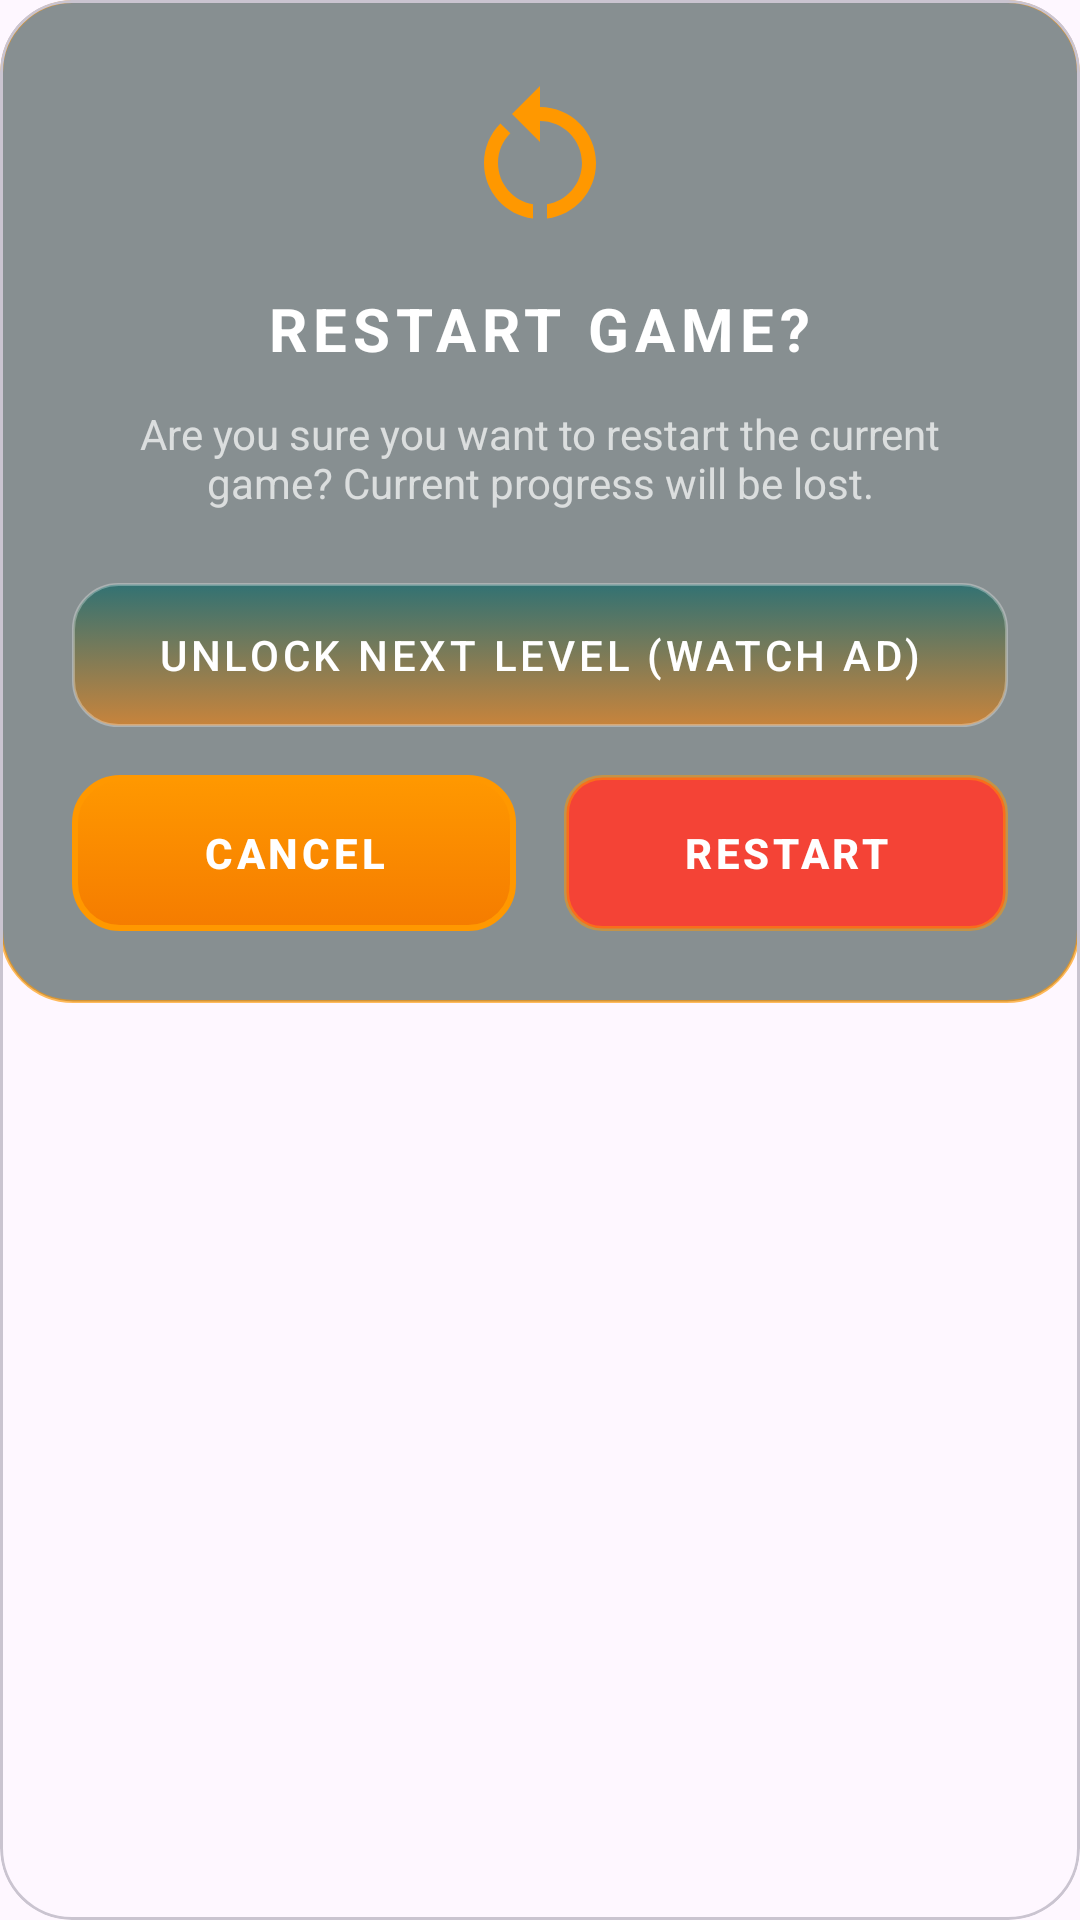

This screen was rendered from an Android layout file. Write that file and the resources it references.
<!-- AndroidManifest.xml: application theme AppTheme -->
<!-- res/layout/custom_restart_dialog_layout.xml -->
<?xml version="1.0" encoding="utf-8"?>
<com.google.android.material.card.MaterialCardView
    xmlns:android="http://schemas.android.com/apk/res/android"
    xmlns:app="http://schemas.android.com/apk/res-auto"
    android:layout_width="match_parent"
    android:layout_height="wrap_content"
    app:cardBackgroundColor="@android:color/transparent"
    app:cardElevation="0dp"
    app:cardCornerRadius="24dp">

    <LinearLayout
        android:layout_width="match_parent"
        android:layout_height="wrap_content"
        android:orientation="vertical"
        android:padding="24dp"
        android:background="@drawable/draw"
        android:gravity="center">

        <ImageView
            android:layout_width="56dp"
            android:layout_height="56dp"
            android:contentDescription="@string/restarting"
            android:src="@drawable/baseline_restart_alt_24"
            app:tint="@color/secondary_variant"
            android:layout_marginBottom="16dp" />

        <TextView
            android:id="@+id/dialog_title"
            android:layout_width="wrap_content"
            android:layout_height="wrap_content"
            android:text="@string/restart_game"
            android:textSize="20sp"
            android:textStyle="bold"
            android:textColor="@color/white"
            android:letterSpacing="0.1"
            android:layout_marginBottom="12dp" />

        <TextView
            android:id="@+id/dialog_message"
            android:layout_width="wrap_content"
            android:layout_height="wrap_content"
            android:text="@string/are_you_sure_you_want_to_restart_the_current_game_current_progress_will_be_lost"
            android:textSize="14sp"
            android:textColor="#B3FFFFFF"
            android:gravity="center"
            android:layout_marginBottom="24dp"/>

        <com.google.android.material.button.MaterialButton
            android:id="@+id/btn_unlock_next"
            style="@style/Widget.MaterialComponents.Button"
            android:layout_width="match_parent"
            android:layout_height="wrap_content"
            android:layout_marginBottom="16dp"
            android:background="@drawable/add"
            app:backgroundTint="@null"
            android:text="@string/unlock_next_level_watch_ad"
            android:textColor="@color/white"
            app:icon="@drawable/icons"
            app:iconGravity="textStart"
            app:cornerRadius="12dp" />

        <LinearLayout
            android:layout_width="match_parent"
            android:layout_height="wrap_content"
            android:orientation="horizontal">

            <com.google.android.material.button.MaterialButton
                android:id="@+id/btn_no"
                style="@style/Widget.MaterialComponents.Button.TextButton"
                android:layout_width="0dp"
                android:layout_height="52dp"
                android:layout_weight="1"
                android:background="@drawable/button_background_main"
                app:backgroundTint="@null"
                android:text="@string/cancel"
                android:textColor="@color/white"
                android:textStyle="bold"
                android:layout_marginEnd="8dp"
                app:cornerRadius="12dp"
                app:strokeColor="#33FFFFFF"
                app:strokeWidth="1dp" />

            <com.google.android.material.button.MaterialButton
                android:id="@+id/btn_yes"
                style="@style/Widget.MaterialComponents.Button"
                android:layout_width="0dp"
                android:layout_height="52dp"
                android:layout_weight="1"
                android:background="@drawable/fine"
                app:backgroundTint="@null"
                android:text="@string/tt"
                android:textColor="@color/white"
                android:textStyle="bold"
                android:layout_marginStart="8dp"
                app:cornerRadius="12dp" />

        </LinearLayout>
    </LinearLayout>
</com.google.android.material.card.MaterialCardView>
<!-- resources referenced by this layout -->
<resources>
  <color name="secondary_variant">#FF9800</color>
  <color name="white">#FFFFFF</color>
  <!-- drawable baseline_restart_alt_24 (drawable) -->
  <vector xmlns:android="http://schemas.android.com/apk/res/android" android:height="24dp"  android:viewportHeight="24" android:viewportWidth="24" android:width="24dp">
        
      <path android:fillColor="@color/secondary_variant" android:pathData="M12,5V2L8,6l4,4V7c3.31,0 6,2.69 6,6c0,2.97 -2.17,5.43 -5,5.91v2.02c3.95,-0.49 7,-3.85 7,-7.93C20,8.58 16.42,5 12,5z"/>
        
      <path android:fillColor="@color/secondary_variant" android:pathData="M6,13c0,-1.65 0.67,-3.15 1.76,-4.24L6.34,7.34C4.9,8.79 4,10.79 4,13c0,4.08 3.05,7.44 7,7.93v-2.02C8.17,18.43 6,15.97 6,13z"/>
      
  </vector>
  <!-- drawable draw (drawable) -->
  <?xml version="1.0" encoding="utf-8"?>
  <shape xmlns:android="http://schemas.android.com/apk/res/android">
      <solid android:color="#9D3F4E4D" /> 
      <corners android:radius="24dp" />
      <stroke
          android:width="1dp"
          android:color="#A3FF9800" /> 
  </shape>
  <!-- drawable fine (drawable) -->
  <?xml version="1.0" encoding="utf-8"?>
  <ripple xmlns:android="http://schemas.android.com/apk/res/android"
      android:color="#4DFFFFFF"> 
      <item>
          <selector>
              
              <item android:state_pressed="true">
                  <shape android:shape="rectangle">
                      <corners android:radius="12dp" />
                      <solid android:color="#26FFFFFF" /> 
                      <stroke
                          android:width="2dp"
                          android:color="#B3FF9800" /> 
                  </shape>
              </item>
              
              <item>
                  <shape android:shape="rectangle">
                      <corners android:radius="12dp" />
                      <solid android:color="@color/accent_red" /> 
                      <stroke
                          android:width="1.5dp"
                          android:color="#80FF9800" /> 
                  </shape>
              </item>
          </selector>
      </item>
  </ripple>
  <string name="are_you_sure_you_want_to_restart_the_current_game_current_progress_will_be_lost">Are you sure you want to restart the current game? Current progress will be lost.</string>
  <string name="cancel">CANCEL</string>
  <string name="restart_game">RESTART GAME?</string>
  <string name="restarting">restarting</string>
  <string name="tt">RESTART</string>
  <string name="unlock_next_level_watch_ad">UNLOCK NEXT LEVEL (WATCH AD)</string>
  <style name="AppTheme" parent="Theme.Material3.DayNight.NoActionBar">
          
          <item name="colorPrimary">@color/primary</item>
          <item name="colorPrimaryVariant">@color/primary_dark</item>
          <item name="colorOnPrimary">@color/white</item>
          
          <item name="colorSecondary">@color/secondary</item>
          <item name="colorSecondaryVariant">@color/secondary_variant</item>
          <item name="colorOnSecondary">@color/black</item>
          
          <item name="android:statusBarColor">?attr/colorPrimaryVariant</item>
          
      </style>
  <color name="accent_red">#F44336</color>
  <color name="primary">#016161</color>
  <color name="primary_dark">#DC00B3A3</color>
  <color name="secondary">#FFC107</color>
  <color name="black">#000000</color>
</resources>
